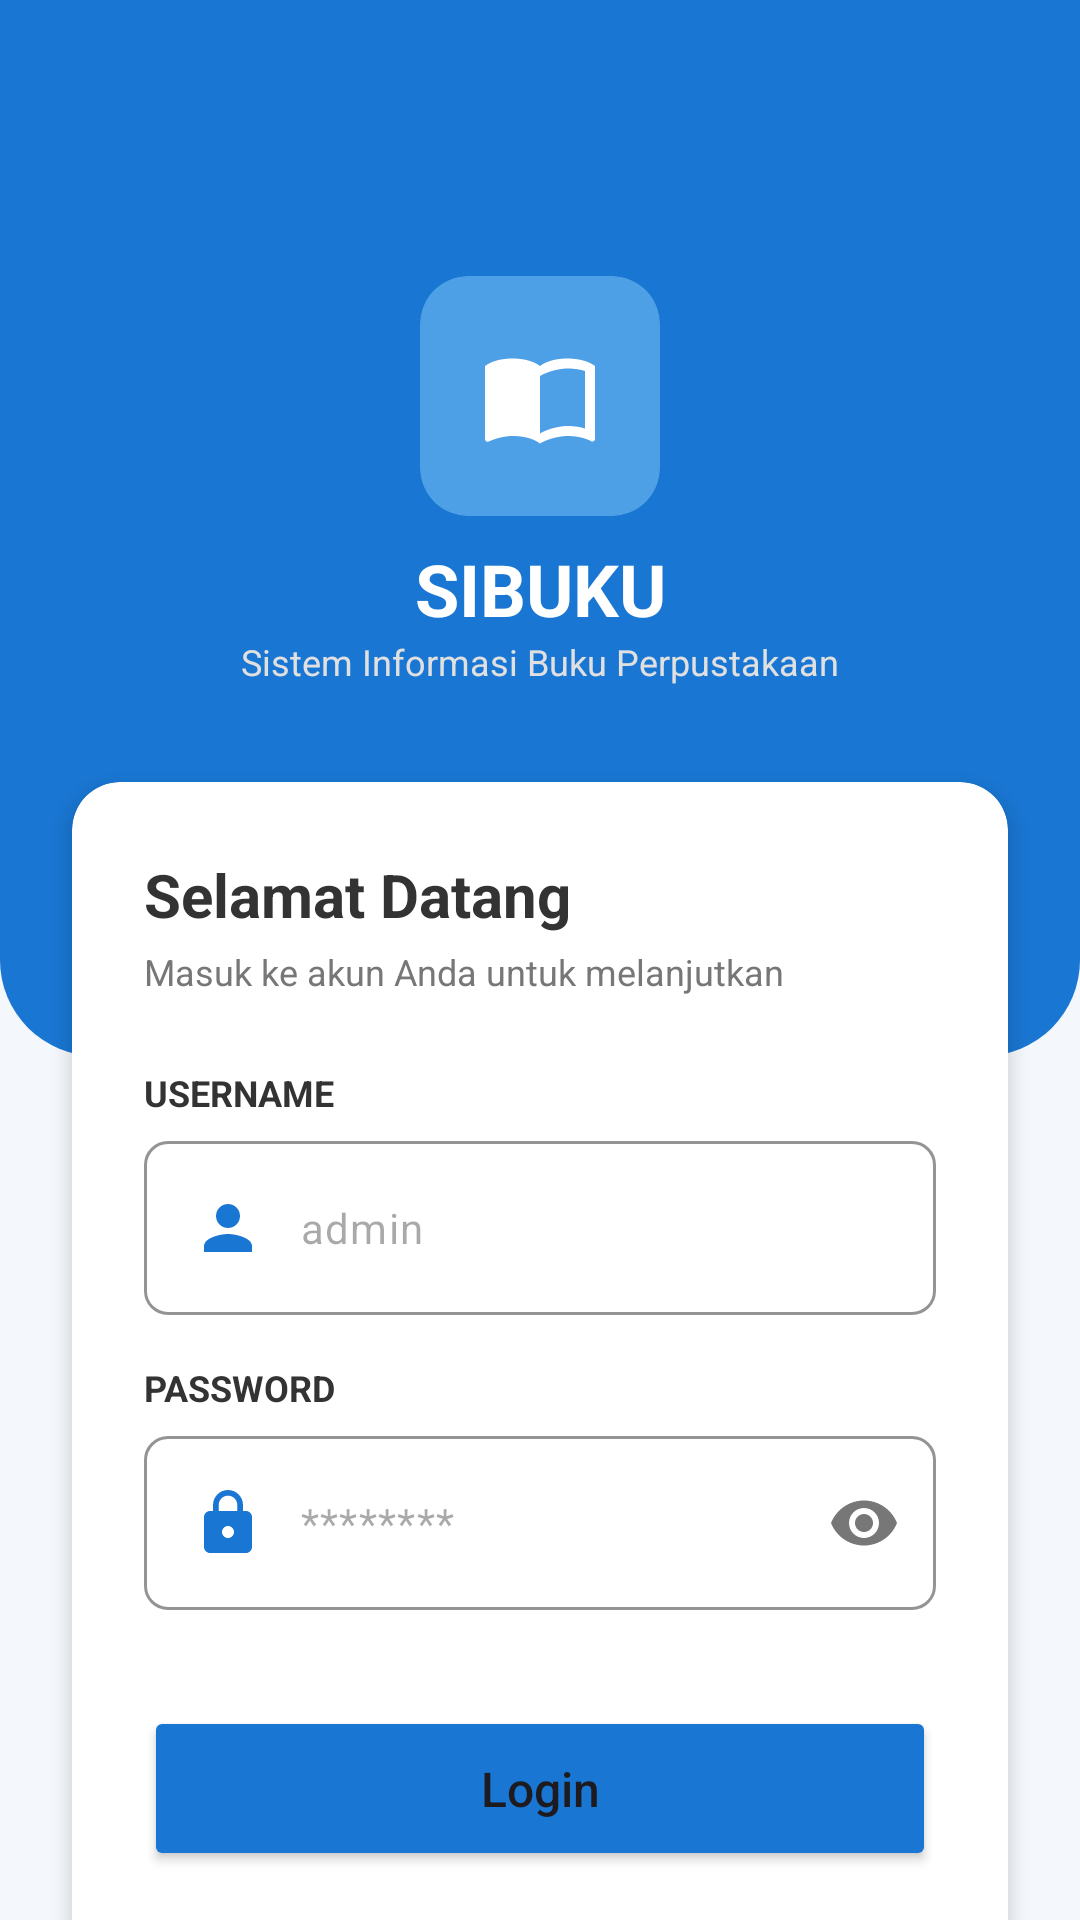

Reconstruct the res/layout file that produces this screen, plus the resources it refers to.
<!-- AndroidManifest.xml: application theme Theme.Perpus -->
<!-- res/layout/activity_login.xml -->
<?xml version="1.0" encoding="utf-8"?>
<androidx.constraintlayout.widget.ConstraintLayout xmlns:android="http://schemas.android.com/apk/res/android"
    xmlns:app="http://schemas.android.com/apk/res-auto"
    android:layout_width="match_parent"
    android:layout_height="match_parent"
    android:background="#F4F7FB">

    
    <View
        android:id="@+id/topBg"
        android:layout_width="match_parent"
        android:layout_height="352dp"
        android:background="@drawable/bg_rounded_bottom"
        app:layout_constraintTop_toTopOf="parent" />

    <androidx.cardview.widget.CardView
        android:id="@+id/ivLogoContainer"
        android:layout_width="80dp"
        android:layout_height="80dp"
        android:layout_marginTop="92dp"
        app:cardCornerRadius="16dp"
        app:cardBackgroundColor="#4DA0E6"
        app:cardElevation="0dp"
        app:layout_constraintEnd_toEndOf="parent"
        app:layout_constraintStart_toStartOf="parent"
        app:layout_constraintTop_toTopOf="parent">
        
        <ImageView
            android:layout_width="40dp"
            android:layout_height="40dp"
            android:layout_gravity="center"
            android:src="@drawable/ic_book"
            app:tint="#FFFFFF" />
    </androidx.cardview.widget.CardView>
    
    <TextView
        android:id="@+id/tvAppTitle"
        android:layout_width="wrap_content"
        android:layout_height="wrap_content"
        android:layout_marginTop="8dp"
        android:text="SIBUKU"
        android:textColor="#FFFFFF"
        android:textSize="24sp"
        android:textStyle="bold"
        app:layout_constraintEnd_toEndOf="parent"
        app:layout_constraintStart_toStartOf="parent"
        app:layout_constraintTop_toBottomOf="@+id/ivLogoContainer" />

    <TextView
        android:id="@+id/tvAppSubtitle"
        android:layout_width="wrap_content"
        android:layout_height="wrap_content"
        android:text="Sistem Informasi Buku Perpustakaan"
        android:textColor="#E0E0E0"
        android:textSize="12sp"
        app:layout_constraintEnd_toEndOf="parent"
        app:layout_constraintStart_toStartOf="parent"
        app:layout_constraintTop_toBottomOf="@+id/tvAppTitle" />

    
    <androidx.cardview.widget.CardView
        android:layout_width="match_parent"
        android:layout_height="wrap_content"
        android:layout_marginHorizontal="24dp"
        android:layout_marginTop="32dp"
        app:cardCornerRadius="16dp"
        app:cardElevation="4dp"
        app:layout_constraintTop_toBottomOf="@+id/tvAppSubtitle">

        <LinearLayout
            android:layout_width="match_parent"
            android:layout_height="wrap_content"
            android:orientation="vertical"
            android:padding="24dp">

            <TextView
                android:layout_width="wrap_content"
                android:layout_height="wrap_content"
                android:text="Selamat Datang"
                android:textColor="#333333"
                android:textSize="20sp"
                android:textStyle="bold" />

            <TextView
                android:layout_width="wrap_content"
                android:layout_height="wrap_content"
                android:layout_marginTop="4dp"
                android:layout_marginBottom="24dp"
                android:text="Masuk ke akun Anda untuk melanjutkan"
                android:textColor="#777777"
                android:textSize="12sp" />

            <TextView
                android:layout_width="wrap_content"
                android:layout_height="wrap_content"
                android:text="USERNAME"
                android:textColor="#333333"
                android:textSize="12sp"
                android:textStyle="bold" />

            
            <com.google.android.material.textfield.TextInputLayout
                android:layout_width="match_parent"
                android:layout_height="wrap_content"
                android:layout_marginTop="8dp"
                app:boxCornerRadiusBottomEnd="8dp"
                app:boxCornerRadiusBottomStart="8dp"
                app:boxCornerRadiusTopEnd="8dp"
                app:boxCornerRadiusTopStart="8dp"
                app:boxStrokeColor="#1976D2"
                app:boxBackgroundColor="#FFFFFF"
                app:hintEnabled="false">

                <com.google.android.material.textfield.TextInputEditText
                    android:id="@+id/etUsername"
                    android:layout_width="match_parent"
                    android:layout_height="wrap_content"
                    android:hint="admin"
                    android:textSize="14sp"
                    android:drawableStart="@drawable/ic_person"
                    android:drawablePadding="12dp"
                    android:drawableTint="#1976D2"
                    android:inputType="text" />
            </com.google.android.material.textfield.TextInputLayout>

            <TextView
                android:layout_width="wrap_content"
                android:layout_height="wrap_content"
                android:layout_marginTop="16dp"
                android:text="PASSWORD"
                android:textColor="#333333"
                android:textSize="12sp"
                android:textStyle="bold" />

            <com.google.android.material.textfield.TextInputLayout
                android:layout_width="match_parent"
                android:layout_height="wrap_content"
                android:layout_marginTop="8dp"
                app:boxCornerRadiusBottomEnd="8dp"
                app:boxCornerRadiusBottomStart="8dp"
                app:boxCornerRadiusTopEnd="8dp"
                app:boxCornerRadiusTopStart="8dp"
                app:boxStrokeColor="#1976D2"
                app:boxBackgroundColor="#FFFFFF"
                app:passwordToggleEnabled="true"
                app:passwordToggleTint="#777777"
                app:hintEnabled="false">

                <com.google.android.material.textfield.TextInputEditText
                    android:id="@+id/etPassword"
                    android:layout_width="match_parent"
                    android:layout_height="wrap_content"
                    android:hint="********"
                    android:textSize="14sp"
                    android:drawableStart="@drawable/ic_lock"
                    android:drawablePadding="12dp"
                    android:drawableTint="#1976D2"
                    android:inputType="textPassword" />
            </com.google.android.material.textfield.TextInputLayout>

            <Button
                android:id="@+id/btnLogin"
                android:layout_width="match_parent"
                android:layout_height="55dp"
                android:layout_marginTop="32dp"
                android:backgroundTint="#1976D2"
                android:text="Login"
                android:textAllCaps="false"
                android:textSize="16sp"
                app:cornerRadius="12dp" />
                
            <TextView
                android:layout_width="wrap_content"
                android:layout_height="wrap_content"
                android:layout_gravity="center_horizontal"
                android:layout_marginTop="16dp"
                android:text="Versi 1.0.0 • Perpustakaan Digital"
                android:textColor="#999999"
                android:textSize="10sp" />

        </LinearLayout>
    </androidx.cardview.widget.CardView>
</androidx.constraintlayout.widget.ConstraintLayout>
<!-- resources referenced by this layout -->
<resources>
  <!-- drawable bg_rounded_bottom (drawable) -->
  <?xml version="1.0" encoding="utf-8"?>
  <shape xmlns:android="http://schemas.android.com/apk/res/android">
      <solid android:color="#1976D2"/>
      <corners android:bottomLeftRadius="32dp" android:bottomRightRadius="32dp"/>
  </shape>
  <!-- drawable ic_book (drawable) -->
  <vector xmlns:android="http://schemas.android.com/apk/res/android" android:width="24dp" android:height="24dp" android:viewportWidth="24" android:viewportHeight="24"><path android:fillColor="#000000" android:pathData="M21,5c-1.11,-0.35 -2.33,-0.5 -3.5,-0.5c-1.95,0 -4.05,0.4 -5.5,1.5c-1.45,-1.1 -3.55,-1.5 -5.5,-1.5S2.45,4.9 1,6v14.65c0,0.25 0.25,0.5 0.5,0.5c0.1,0 0.15,-0.05 0.25,-0.05C3.1,20.45 5.05,20 6.5,20c1.95,0 4.05,0.4 5.5,1.5c1.35,-0.85 3.8,-1.5 5.5,-1.5c1.65,0 3.35,0.3 4.75,1.05c0.1,0.05 0.15,0.05 0.25,0.05c0.25,0 0.5,-0.25 0.5,-0.5V6C22.4,5.55 21.75,5.25 21,5zM21,18.5c-1.1,-0.35 -2.3,-0.5 -3.5,-0.5c-1.7,0 -4.15,0.65 -5.5,1.5V8c1.35,-0.85 3.8,-1.5 5.5,-1.5c1.2,0 2.4,0.15 3.5,0.5V18.5z"/></vector>
  <!-- drawable ic_lock (drawable) -->
  <vector xmlns:android="http://schemas.android.com/apk/res/android" android:width="24dp" android:height="24dp" android:viewportWidth="24" android:viewportHeight="24"><path android:fillColor="#000000" android:pathData="M18 8h-1V6c0-2.76-2.24-5-5-5S7 3.24 7 6v2H6c-1.1 0-2 .9-2 2v10c0 1.1.9 2 2 2h12c1.1 0 2-.9 2-2V10c0-1.1-.9-2-2-2zm-6 9c-1.1 0-2-.9-2-2s.9-2 2-2 2 .9 2 2-.9 2-2 2zm3.1-9H8.9V6c0-1.71 1.39-3.1 3.1-3.1 1.71 0 3.1 1.39 3.1 3.1v2z"/></vector>
  <!-- drawable ic_person (drawable) -->
  <vector xmlns:android="http://schemas.android.com/apk/res/android" android:width="24dp" android:height="24dp" android:viewportWidth="24" android:viewportHeight="24"><path android:fillColor="#000000" android:pathData="M12 12c2.21 0 4-1.79 4-4s-1.79-4-4-4-4 1.79-4 4 1.79 4 4 4zm0 2c-2.67 0-8 1.34-8 4v2h16v-2c0-2.66-5.33-4-8-4z"/></vector>
  <style name="Theme.Perpus" parent="Base.Theme.Perpus" />
  <style name="Base.Theme.Perpus" parent="Theme.Material3.Light.NoActionBar">
          
          
      </style>
</resources>
